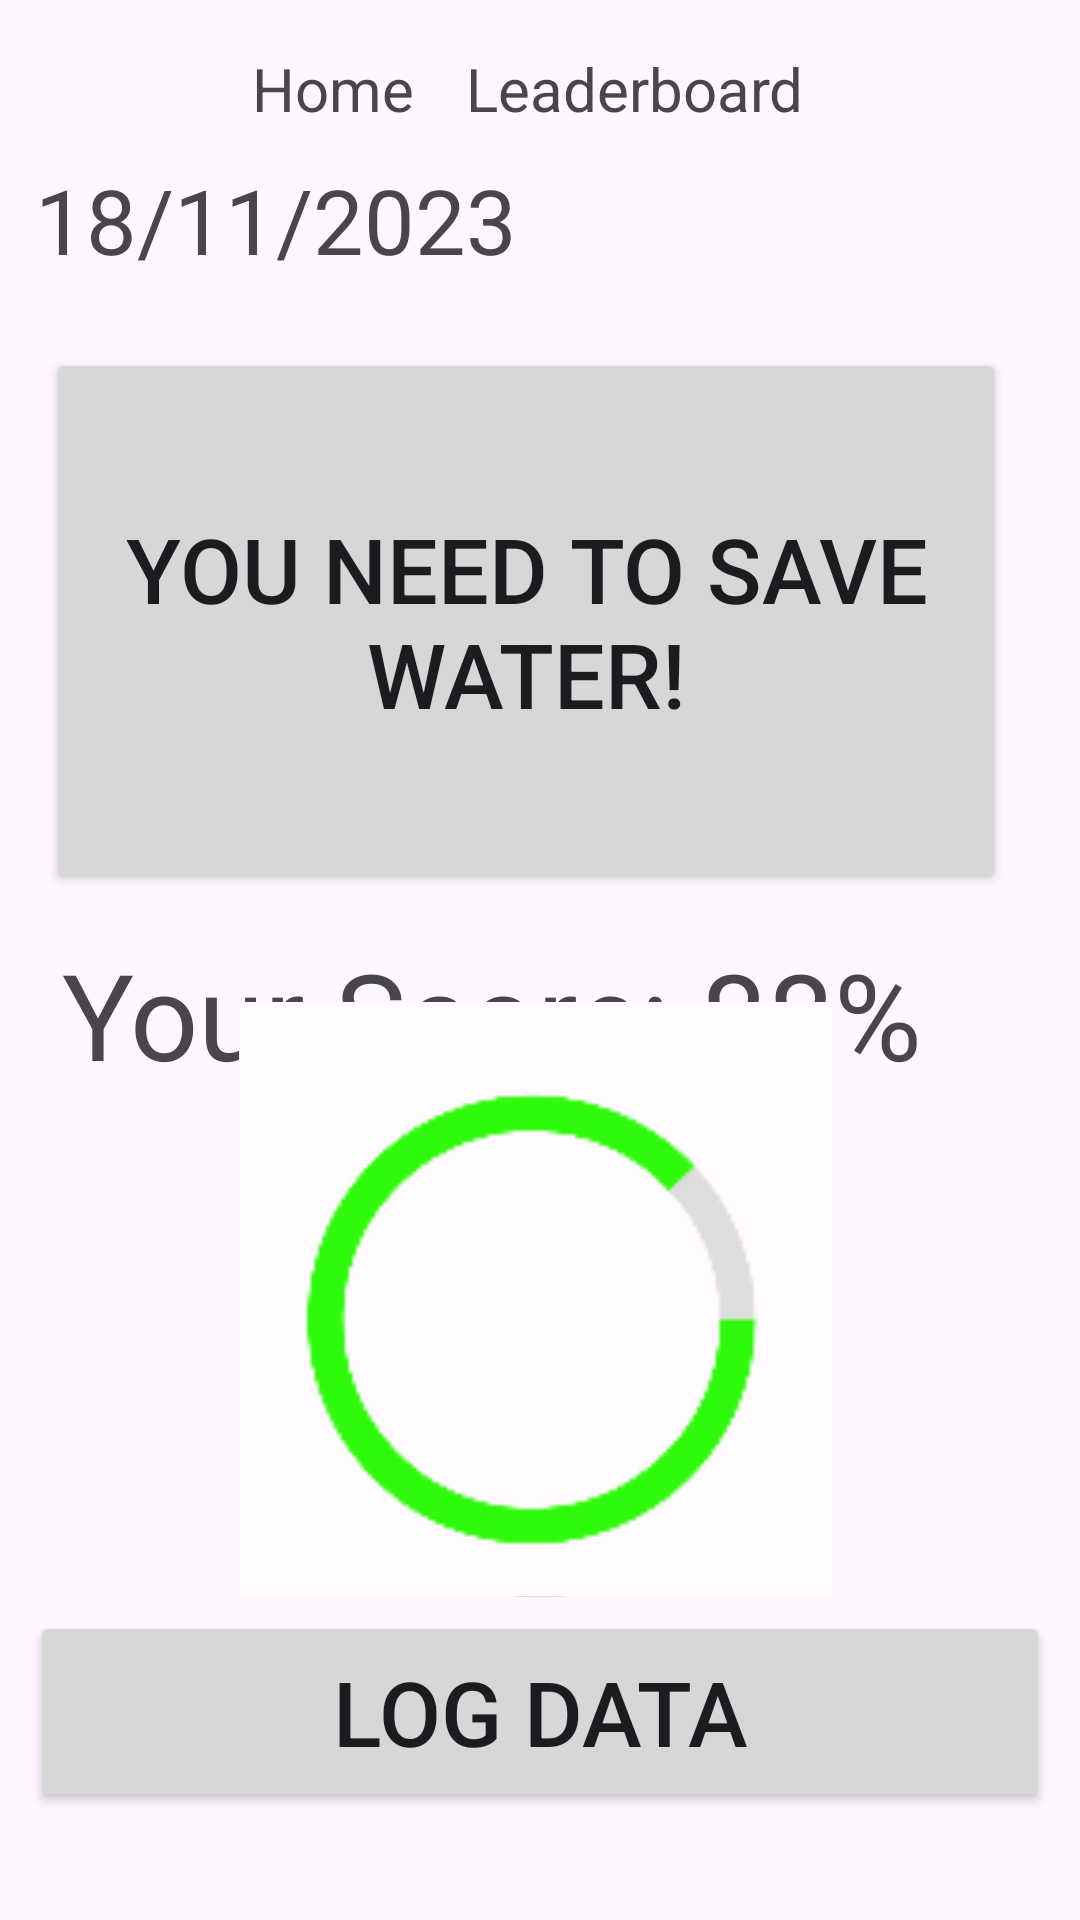

Android layout source for this screen:
<!-- AndroidManifest.xml: application theme Theme.MyApplication -->
<!-- res/layout/activity_rezultat.xml -->
<androidx.constraintlayout.widget.ConstraintLayout xmlns:android="http://schemas.android.com/apk/res/android"
    xmlns:app="http://schemas.android.com/apk/res-auto"
    xmlns:tools="http://schemas.android.com/tools"
    android:id="@+id/progressBar"
    android:layout_width="match_parent"
    android:layout_height="match_parent"
    android:gravity="center"
    android:orientation="vertical"
    tools:context=".Home"
    tools:ignore="DuplicateIds">

    <Button
        android:id="@+id/button"
        android:layout_width="340dp"
        android:layout_height="67dp"
        android:layout_marginBottom="36dp"
        android:text="Log Data"
        android:textSize="30sp"
        app:layout_constraintBottom_toBottomOf="parent"

        app:layout_constraintEnd_toEndOf="parent"
        app:layout_constraintHorizontal_bias="0.492"
        app:layout_constraintStart_toStartOf="parent" />

    <TextView
        android:id="@+id/textViewHome"
        android:layout_width="wrap_content"
        android:layout_height="wrap_content"
        android:layout_marginTop="16dp"
        android:text="Home"
        android:textSize="20dp"
        app:layout_constraintEnd_toStartOf="@+id/textViewLeaderboard"
        app:layout_constraintHorizontal_bias="0.829"
        app:layout_constraintStart_toStartOf="parent"
        app:layout_constraintTop_toTopOf="parent" />

    <TextView
        android:id="@+id/textViewLeaderboard"
        android:layout_width="wrap_content"
        android:layout_height="wrap_content"
        android:layout_marginTop="16dp"
        android:layout_marginEnd="92dp"
        android:text="Leaderboard"
        android:textSize="20dp"
        app:layout_constraintEnd_toEndOf="parent"
        app:layout_constraintTop_toTopOf="parent" />


    <Button
        android:id="@+id/button2"
        android:layout_width="320dp"
        android:layout_height="182dp"
        android:layout_marginTop="116dp"
        android:text="You need to save water!"
        android:textSize="30sp"
        app:layout_constraintEnd_toEndOf="parent"
        app:layout_constraintHorizontal_bias="0.384"
        app:layout_constraintStart_toStartOf="parent"
        app:layout_constraintTop_toTopOf="parent" />

    <TextView
        android:id="@+id/editTextDate"
        android:layout_width="222dp"
        android:layout_height="43dp"
        android:text="18/11/2023"
        android:textSize="30sp"
        app:layout_constraintBottom_toTopOf="@+id/button"
        app:layout_constraintEnd_toEndOf="parent"
        app:layout_constraintHorizontal_bias="0.084"
        app:layout_constraintStart_toStartOf="parent"
        app:layout_constraintTop_toTopOf="parent"
        app:layout_constraintVertical_bias="0.107" />

    <TextView
        android:id="@+id/textView2"
        android:layout_width="318dp"
        android:layout_height="58dp"
        android:text="Your Score: 88%"
        android:textSize="40sp"
        app:layout_constraintBottom_toTopOf="@+id/button"
        app:layout_constraintEnd_toEndOf="parent"
        app:layout_constraintHorizontal_bias="0.494"
        app:layout_constraintStart_toStartOf="parent"
        app:layout_constraintTop_toBottomOf="@+id/button2"
        app:layout_constraintVertical_bias="0.073" />

    <ProgressBar

        android:id="@+id/scorebar"
        android:layout_width="200dp"
        android:layout_height="200dp"
        android:indeterminateOnly="false"
        android:progressDrawable="@drawable/circle"
        android:rotation="0"
        app:layout_constraintBottom_toTopOf="@+id/button"
        app:layout_constraintEnd_toEndOf="parent"
        app:layout_constraintHorizontal_bias="0.497"
        app:layout_constraintStart_toStartOf="parent"
        app:layout_constraintTop_toBottomOf="@+id/textView2"
        tools:progress="88" />

    <ImageView
        android:id="@+id/imageView5"
        android:layout_width="198dp"
        android:layout_height="200dp"
        app:layout_constraintBottom_toBottomOf="parent"
        app:layout_constraintEnd_toEndOf="parent"
        app:layout_constraintHorizontal_bias="0.492"
        app:layout_constraintStart_toStartOf="parent"
        app:layout_constraintTop_toTopOf="parent"
        app:layout_constraintVertical_bias="0.757"
        app:srcCompat="@drawable/img_3" />

</androidx.constraintlayout.widget.ConstraintLayout>
<!-- resources referenced by this layout -->
<resources>
  <!-- drawable circle (drawable) -->
  <?xml version="1.0" encoding="utf-8"?>
  <layer-list xmlns:android="http://schemas.android.com/apk/res/android">
  
      <item>
          <shape
              android:shape="ring"
              android:thicknessRatio="16"
              android:useLevel="false"
              >
              <solid android:color="#DDD" />
  
          </shape>
      </item>
      <item>
          <shape
              android:shape="ring"
              android:thicknessRatio="16"
              android:useLevel="true"
              >
  
              <gradient
                  android:endColor="#2FFA0B"
                  android:startColor="#FF2FFA0B"
                  android:angle="@integer/material_motion_duration_short_2">
              </gradient>
          </shape>
      </item>
  
  </layer-list>
  <!-- drawable img_3: png bitmap (drawable, 3270 bytes) -->
  <style name="Theme.MyApplication" parent="Base.Theme.MyApplication" />
  <style name="Base.Theme.MyApplication" parent="Theme.Material3.DayNight.NoActionBar">
          
          
          <item name="colorPrimary">@color/light_green</item>
          <item name="colorPrimaryVariant">@color/dark_green</item>
          <item name="colorOnPrimary">@color/black</item>
          <item name="colorSecondary">@color/light_teal</item>
          <item name="colorSecondaryVariant">@color/dark_teal</item>
          <item name="colorOnSecondary">@color/white</item>
  
      </style>
  <color name="light_green">#95de4f</color>
  <color name="dark_green">#186C11</color>
  <color name="black">#FF000000</color>
  <color name="light_teal">#4fb9af</color>
  <color name="dark_teal">#038172</color>
  <color name="white">#FFFFFFFF</color>
</resources>
